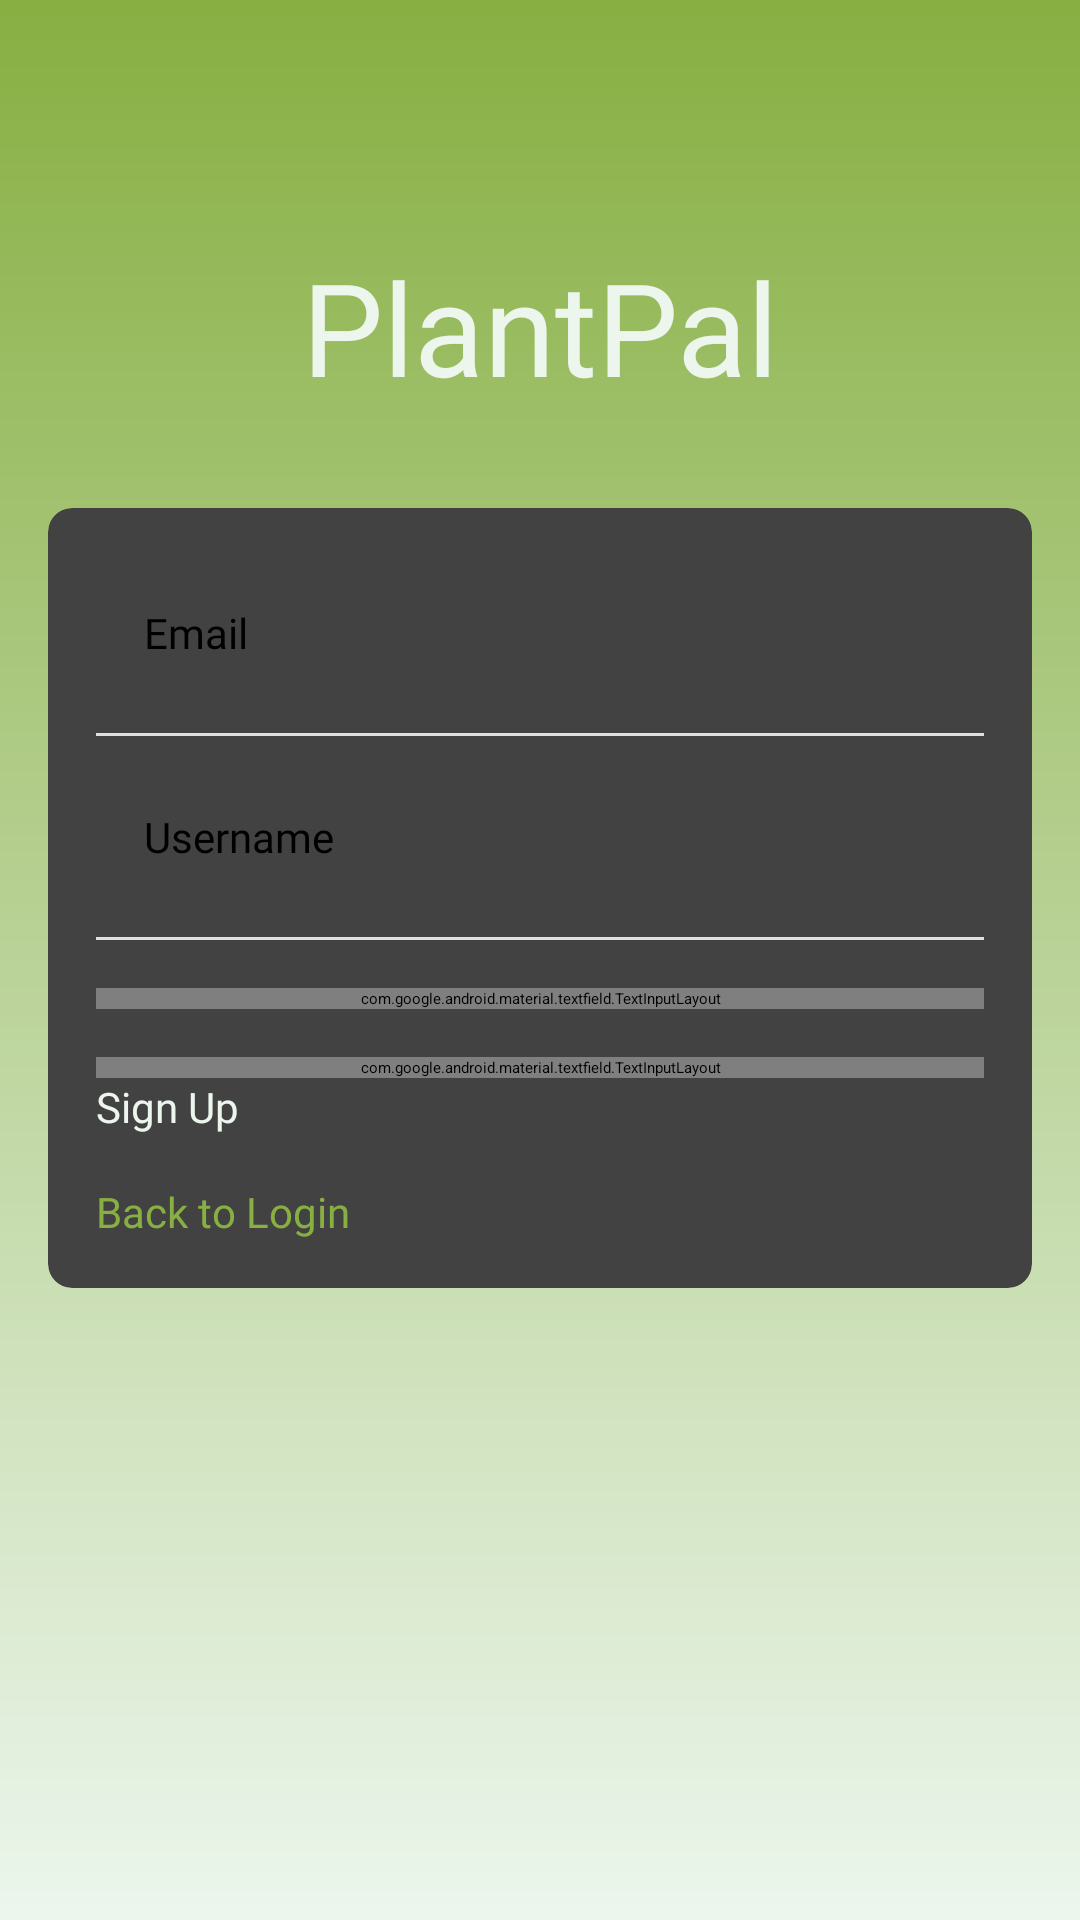

This screen was rendered from an Android layout file. Write that file and the resources it references.
<!-- AndroidManifest.xml: application theme Theme.PlantPal -->
<!-- res/layout/fragment_register.xml -->
<?xml version="1.0" encoding="utf-8"?>
<androidx.constraintlayout.widget.ConstraintLayout
    xmlns:android="http://schemas.android.com/apk/res/android"
    xmlns:app="http://schemas.android.com/apk/res-auto"
    android:layout_width="match_parent"
    android:layout_height="match_parent"
    android:background="@drawable/gradient_background"
    android:padding="16dp">

    <TextView
        android:id="@+id/appNameTextView"
        android:layout_width="wrap_content"
        android:layout_height="wrap_content"
        android:text="PlantPal"
        android:textColor="#ecf6ed"
        android:textSize="43sp"
        android:fontFamily="@font/pacifico"
        app:layout_constraintTop_toTopOf="parent"
        app:layout_constraintStart_toStartOf="parent"
        app:layout_constraintEnd_toEndOf="parent"
        android:layout_marginTop="64dp"/>

    <androidx.cardview.widget.CardView
        android:layout_width="match_parent"
        android:layout_height="wrap_content"
        app:cardCornerRadius="8dp"
        app:cardElevation="4dp"
        app:layout_constraintTop_toBottomOf="@id/appNameTextView"
        app:layout_constraintStart_toStartOf="parent"
        app:layout_constraintEnd_toEndOf="parent"
        android:layout_marginTop="32dp">

        <LinearLayout
            android:layout_width="match_parent"
            android:layout_height="wrap_content"
            android:orientation="vertical"
            android:padding="16dp">

            <EditText
                android:id="@+id/emailEditText"
                android:layout_width="match_parent"
                android:layout_height="wrap_content"
                android:hint="Email"
                android:inputType="textEmailAddress"
                android:background="@android:color/transparent"
                android:padding="16dp"
                android:minHeight="48dp"
                android:layout_marginBottom="8dp"
                android:fontFamily="@font/ubuntu"
                android:textSize="14sp"/>

            <View
                android:layout_width="match_parent"
                android:layout_height="1dp"
                android:background="#E0E0E0"/>

            <EditText
                android:id="@+id/usernameEditText"
                android:layout_width="match_parent"
                android:layout_height="wrap_content"
                android:hint="Username"
                android:inputType="text"
                android:background="@android:color/transparent"
                android:padding="16dp"
                android:minHeight="48dp"
                android:layout_marginTop="8dp"
                android:layout_marginBottom="8dp"
                android:fontFamily="@font/ubuntu"
                android:textSize="14sp"/>

            <View
                android:layout_width="match_parent"
                android:layout_height="1dp"
                android:background="#E0E0E0"/>

            <com.google.android.material.textfield.TextInputLayout
                android:id="@+id/passwordLayout"
                android:layout_width="match_parent"
                android:layout_height="wrap_content"
                android:layout_marginTop="16dp"
                android:hint="Password"
                app:passwordToggleEnabled="true"
                app:helperText="@string/password_requirement"
                app:helperTextEnabled="true">

                <com.google.android.material.textfield.TextInputEditText
                    android:id="@+id/passwordEditText"
                    android:layout_width="match_parent"
                    android:layout_height="wrap_content"
                    android:inputType="textPassword"/>
            </com.google.android.material.textfield.TextInputLayout>

            <com.google.android.material.textfield.TextInputLayout
                android:id="@+id/confirmPasswordLayout"
                android:layout_width="match_parent"
                android:layout_height="wrap_content"
                android:layout_marginTop="16dp"
                android:hint="Confirm Password"
                app:passwordToggleEnabled="true">

                <com.google.android.material.textfield.TextInputEditText
                    android:id="@+id/confirmPasswordEditText"
                    android:layout_width="match_parent"
                    android:layout_height="wrap_content"
                    android:inputType="textPassword"/>
            </com.google.android.material.textfield.TextInputLayout>

            <Button
                android:id="@+id/registerButton"
                android:layout_width="match_parent"
                android:layout_height="wrap_content"
                android:text="Sign Up"
                android:textColor="#ecf6ed"
                android:backgroundTint="#87af42"
                android:layout_marginBottom="8dp"
                android:fontFamily="@font/ubuntu"
                android:textSize="14sp"/>

            <Button
                android:id="@+id/backToLoginButton"
                android:layout_width="match_parent"
                android:layout_height="wrap_content"
                android:text="Back to Login"
                android:textColor="#87af42"
                android:backgroundTint="#ecf6ed"
                android:layout_marginTop="8dp"
                android:fontFamily="@font/ubuntu"
                android:textSize="14sp"/>

        </LinearLayout>
    </androidx.cardview.widget.CardView>

</androidx.constraintlayout.widget.ConstraintLayout>
<!-- resources referenced by this layout -->
<resources>
  <!-- drawable gradient_background (drawable) -->
  <?xml version="1.0" encoding="utf-8"?>
  <shape xmlns:android="http://schemas.android.com/apk/res/android">
      <gradient
          android:type="linear"
          android:angle="270"
          android:startColor="#87af42"
          android:endColor="#ecf6ed" />
  </shape>
  <string name="password_requirement">Password must be at least 6 characters</string>
</resources>
